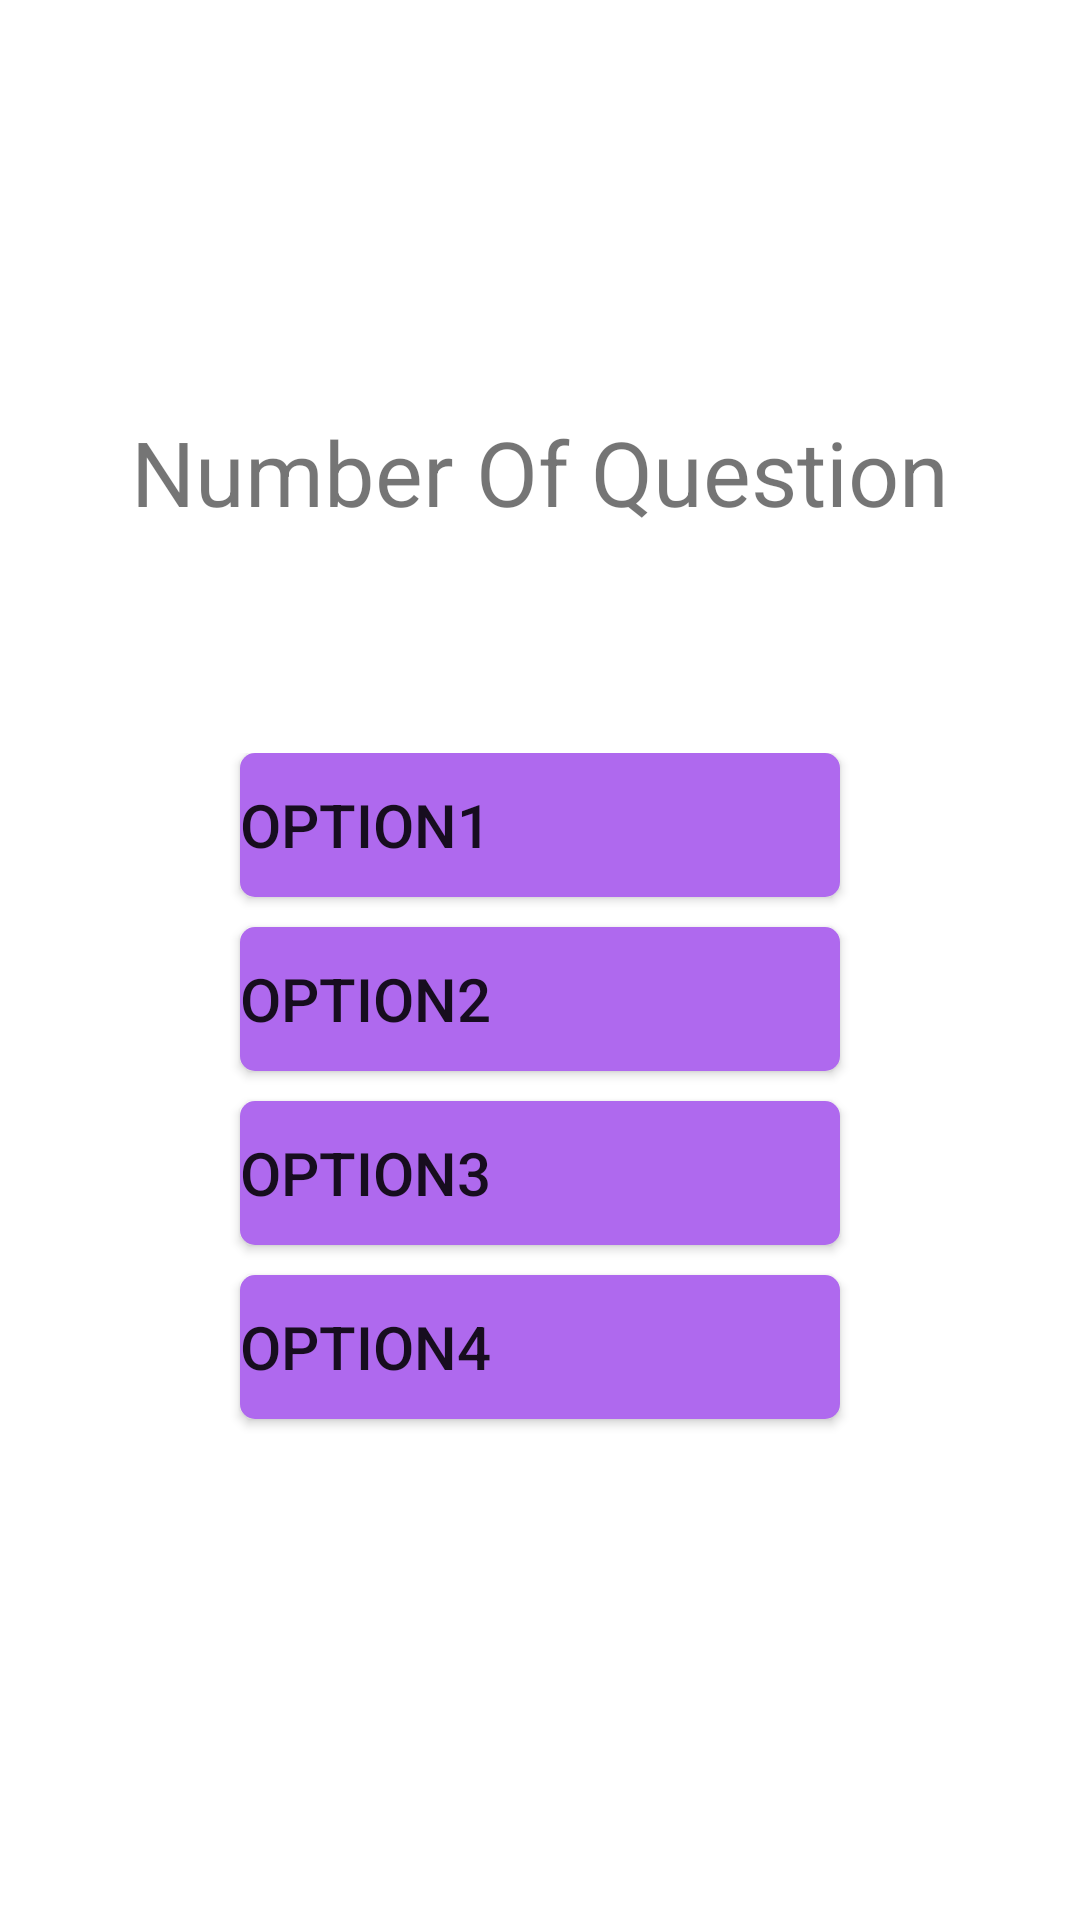

Produce the Android XML layout that renders to this screen, including the resource entries it uses.
<!-- AndroidManifest.xml: application theme Theme.Foreignlanguagelearningapp -->
<!-- res/layout/activity_quizz.xml -->
<?xml version="1.0" encoding="utf-8"?>
<LinearLayout xmlns:android="http://schemas.android.com/apk/res/android"
    xmlns:app="http://schemas.android.com/apk/res-auto"
    xmlns:tools="http://schemas.android.com/tools"
    android:layout_width="match_parent"
    android:layout_height="match_parent"
    android:orientation="vertical"
    android:gravity="center"
    tools:context=".Quizz">


    <LinearLayout
        android:layout_width="match_parent"
        android:layout_height="wrap_content"
        android:orientation="vertical"
        android:gravity="center">

        <TextView
            android:id="@+id/tv_questionNumber"
            android:layout_width="wrap_content"
            android:layout_height="wrap_content"
            android:textSize="30dp"
            android:text="Number Of Question"/>



        <TextView
            android:id="@+id/tv_generateQuestion"
            android:layout_width="match_parent"
            android:layout_height="wrap_content"
            android:textAlignment="center"
            android:layout_marginVertical="10dp"
            android:textSize="25dp"/>




    </LinearLayout>


    <LinearLayout
        android:layout_width="match_parent"
        android:layout_height="wrap_content"
        android:orientation="vertical"
        android:layout_marginVertical="20dp"
        android:gravity="center">

        <Button
            android:id="@+id/option1"
            android:layout_width="200dp"
            android:layout_height="wrap_content"
            android:textAlignment="viewStart"
            android:layout_marginBottom="10dp"
            android:textSize="20dp"
            android:background="@drawable/button_bg_color"
            android:text="Option1"/>

        <Button
            android:id="@+id/option2"
            android:layout_width="200dp"
            android:layout_height="wrap_content"
            android:textAlignment="viewStart"
            android:layout_marginBottom="10dp"
            android:textSize="20dp"
            android:background="@drawable/button_bg_color"
            android:text="Option2"/>

        <Button
            android:id="@+id/option3"
            android:layout_width="200dp"
            android:layout_height="wrap_content"
            android:textAlignment="viewStart"
            android:layout_marginBottom="10dp"
            android:textSize="20dp"
            android:background="@drawable/button_bg_color"
            android:text="Option3"/>


        <Button
            android:id="@+id/option4"
            android:layout_width="200dp"
            android:layout_height="wrap_content"
            android:textAlignment="viewStart"
            android:layout_marginBottom="10dp"
            android:textSize="20dp"
            android:background="@drawable/button_bg_color"
            android:text="Option4"/>


    </LinearLayout>



</LinearLayout>
<!-- resources referenced by this layout -->
<resources>
  <!-- drawable button_bg_color (drawable) -->
  <?xml version="1.0" encoding="utf-8"?>
  <selector xmlns:android="http://schemas.android.com/apk/res/android">
      <item android:state_enabled="true">
          <shape android:shape="rectangle">
              <solid android:color="@color/colorEnable"/>
              <corners android:radius="5dp"/>
          </shape>
      </item>
  
      <item android:state_focused="true">
          <shape android:shape="rectangle">
              <solid android:color="@color/colorChanged"/>
              <corners android:radius="5dp"/>
          </shape>
      </item>
  
      <item android:state_hovered="true">
          <shape android:shape="rectangle">
              <solid android:color="@color/colorChanged"/>
              <corners android:radius="5dp"/>
          </shape>
      </item>
  </selector>
  <style name="Theme.Foreignlanguagelearningapp" parent="Theme.MaterialComponents.Light.NoActionBar">
          
          <item name="colorPrimary">@color/pink</item>
          <item name="colorPrimaryVariant">@color/pink</item>
          <item name="colorOnPrimary">@color/white</item>
          
          <item name="colorSecondary">@color/teal_200</item>
          <item name="colorSecondaryVariant">@color/teal_700</item>
          <item name="colorOnSecondary">@color/black</item>
          
          <item name="android:statusBarColor">?attr/colorPrimaryVariant</item>
          
      </style>
  <color name="colorEnable">#AF69EE</color>
  <color name="colorChanged">#9DC183</color>
  <color name="pink">#FFB6C1</color>
  <color name="white">#FFFFFFFF</color>
  <color name="teal_200">#FF03DAC5</color>
  <color name="teal_700">#FF018786</color>
  <color name="black">#FF000000</color>
</resources>
